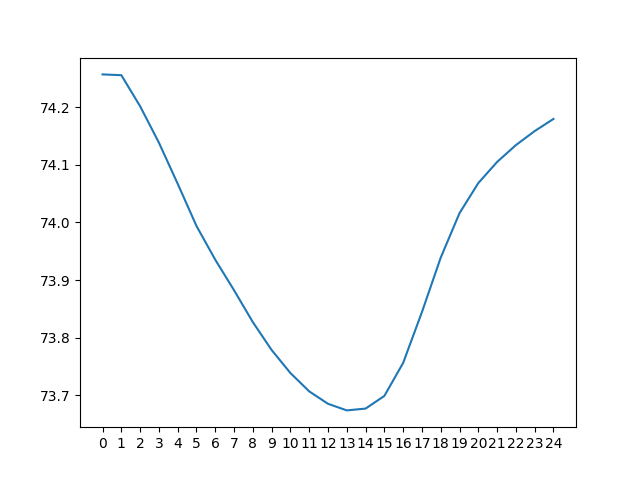

The file beside this chart, header and first rows:
day 0, day 1, day 2, day 3, day 4, day 5, day 6, day 7, day 8, day 9, day 10, day 11, day 12, day 13, day 14, day 15, day 16, day 17, day 18, day 19, day 20, day 21, day 22, day 23
67.61, 69.05, 70.59, 72.39, 74.94, 78.57, 81.16, 82.74, 83.76, 84.33, 84.38, 83.9, 82.94, 81.51, 79.56, 77.02, 74.02, 70.8, 67.77, 66.62, 67.29, 68.06, 68.93, 69.87
66.65, 67.94, 69.27, 70.75, 72.55, 75.07, 78.66, 81.23, 82.82, 83.91, 84.44, 84.48, 83.99, 83.06, 81.63, 79.59, 77.08, 74.13, 70.93, 67.91, 66.82, 67.42, 68.21, 69.03
65.78, 66.97, 68.16, 69.42, 70.89, 72.67, 75.2, 78.73, 81.3, 82.98, 84.02, 84.54, 84.57, 84.12, 83.18, 81.66, 79.65, 77.19, 74.26, 71.07, 68.08, 66.95, 67.55, 68.3
65.04, 66.11, 67.19, 68.3, 69.56, 71.01, 72.81, 75.29, 78.81, 81.44, 83.07, 84.11, 84.62, 84.69, 84.23, 83.19, 81.71, 79.77, 77.32, 74.42, 71.22, 68.19, 67.08, 67.64
64.35, 65.35, 66.32, 67.33, 68.43, 69.69, 71.16, 72.91, 75.38, 78.94, 81.54, 83.17, 84.19, 84.74, 84.81, 84.26, 83.24, 81.83, 79.91, 77.5, 74.57, 71.34, 68.29, 67.17
63.99, 64.66, 65.55, 66.46, 67.46, 68.56, 69.85, 71.27, 73.02, 75.5, 79.02, 81.64, 83.25, 84.31, 84.85, 84.84, 84.32, 83.37, 81.96, 80.09, 77.65, 74.71, 71.44, 68.35
65.61, 64.3, 64.86, 65.68, 66.58, 67.58, 68.74, 69.97, 71.39, 73.15, 75.59, 79.11, 81.71, 83.37, 84.42, 84.89, 84.89, 84.44, 83.51, 82.15, 80.24, 77.81, 74.81, 71.49
68.87, 65.9, 64.48, 64.99, 65.8, 66.7, 67.75, 68.87, 70.09, 71.54, 73.23, 75.7, 79.19, 81.83, 83.46, 84.46, 84.93, 85.02, 84.59, 83.68, 82.3, 80.42, 77.91, 74.86
72.23, 69.15, 66.08, 64.6, 65.1, 65.94, 66.89, 67.89, 69, 70.24, 71.62, 73.35, 75.78, 79.31, 81.93, 83.5, 84.51, 85.06, 85.18, 84.75, 83.83, 82.48, 80.53, 77.95
75.25, 72.5, 69.33, 66.2, 64.71, 65.23, 66.12, 67.03, 68.04, 69.14, 70.34, 71.73, 73.46, 75.92, 79.41, 81.97, 83.55, 84.63, 85.21, 85.33, 84.91, 84.03, 82.6, 80.56
77.78, 75.51, 72.67, 69.46, 66.31, 64.84, 65.42, 66.25, 67.17, 68.17, 69.24, 70.46, 71.87, 73.6, 76.01, 79.46, 82.03, 83.66, 84.8, 85.37, 85.46, 85.1, 84.14, 82.63
79.81, 78.03, 75.68, 72.81, 69.59, 66.4, 65.03, 65.55, 66.39, 67.3, 68.28, 69.37, 70.59, 72.01, 73.72, 76.07, 79.53, 82.14, 83.82, 84.94, 85.51, 85.66, 85.2, 84.19
81.34, 80.05, 78.2, 75.84, 72.97, 69.7, 66.57, 65.16, 65.71, 66.54, 67.41, 68.4, 69.52, 70.74, 72.13, 73.78, 76.16, 79.64, 82.28, 83.96, 85.05, 85.7, 85.75, 85.25
82.4, 81.58, 80.24, 78.37, 76.01, 73.08, 69.84, 66.7, 65.3, 65.85, 66.64, 67.53, 68.56, 69.67, 70.85, 72.2, 73.88, 76.28, 79.76, 82.42, 84.09, 85.26, 85.79, 85.8
83.01, 82.62, 81.77, 80.42, 78.54, 76.12, 73.21, 69.96, 66.81, 65.43, 65.96, 66.76, 67.7, 68.71, 69.77, 70.91, 72.31, 74.02, 76.41, 79.9, 82.56, 84.29, 85.33, 85.83
83.12, 83.22, 82.82, 81.96, 80.6, 78.65, 76.24, 73.32, 70.06, 66.92, 65.53, 66.08, 66.94, 67.84, 68.8, 69.84, 71.03, 72.44, 74.14, 76.56, 80.04, 82.74, 84.36, 85.38
82.72, 83.32, 83.41, 83.03, 82.15, 80.71, 78.76, 76.35, 73.43, 70.17, 67.01, 65.66, 66.27, 67.08, 67.95, 68.87, 69.96, 71.18, 72.57, 74.31, 76.69, 80.18, 82.82, 84.4
81.85, 82.93, 83.51, 83.63, 83.21, 82.25, 80.82, 78.88, 76.47, 73.54, 70.24, 67.11, 65.84, 66.41, 67.18, 68.02, 69.01, 70.11, 71.32, 72.75, 74.45, 76.83, 80.25, 82.85
80.37, 82.05, 83.12, 83.72, 83.81, 83.33, 82.36, 80.93, 79.01, 76.6, 73.6, 70.34, 67.27, 65.97, 66.51, 67.26, 68.16, 69.16, 70.26, 71.51, 72.89, 74.59, 76.91, 80.27
77.86, 80.55, 82.24, 83.32, 83.89, 83.91, 83.44, 82.47, 81.07, 79.15, 76.66, 73.69, 70.47, 67.37, 66.06, 66.58, 67.4, 68.31, 69.31, 70.45, 71.64, 73.02, 74.67, 76.94
74.4, 78.05, 80.75, 82.43, 83.48, 83.97, 84.03, 83.54, 82.61, 81.2, 79.22, 76.76, 73.81, 70.57, 67.44, 66.14, 66.74, 67.56, 68.47, 69.51, 70.58, 71.78, 73.11, 74.72
72.02, 74.61, 78.25, 80.94, 82.59, 83.57, 84.08, 84.11, 83.68, 82.75, 81.29, 79.33, 76.88, 73.92, 70.63, 67.52, 66.29, 66.89, 67.73, 68.69, 69.64, 70.72, 71.87, 73.17
70.38, 72.24, 74.77, 78.44, 81.08, 82.66, 83.68, 84.18, 84.25, 83.82, 82.85, 81.39, 79.45, 76.99, 73.96, 70.69, 67.64, 66.45, 67.07, 67.94, 68.81, 69.78, 70.81, 71.94
69.05, 70.59, 72.39, 74.94, 78.57, 81.16, 82.74, 83.76, 84.33, 84.38, 83.9, 82.94, 81.51, 79.56, 77.02, 74.02, 70.8, 67.77, 66.62, 67.29, 68.06, 68.93, 69.87, 70.88
67.94, 69.27, 70.75, 72.55, 75.07, 78.66, 81.23, 82.82, 83.91, 84.44, 84.48, 83.99, 83.06, 81.63, 79.59, 77.08, 74.13, 70.93, 67.91, 66.82, 67.42, 68.21, 69.03, 69.95
